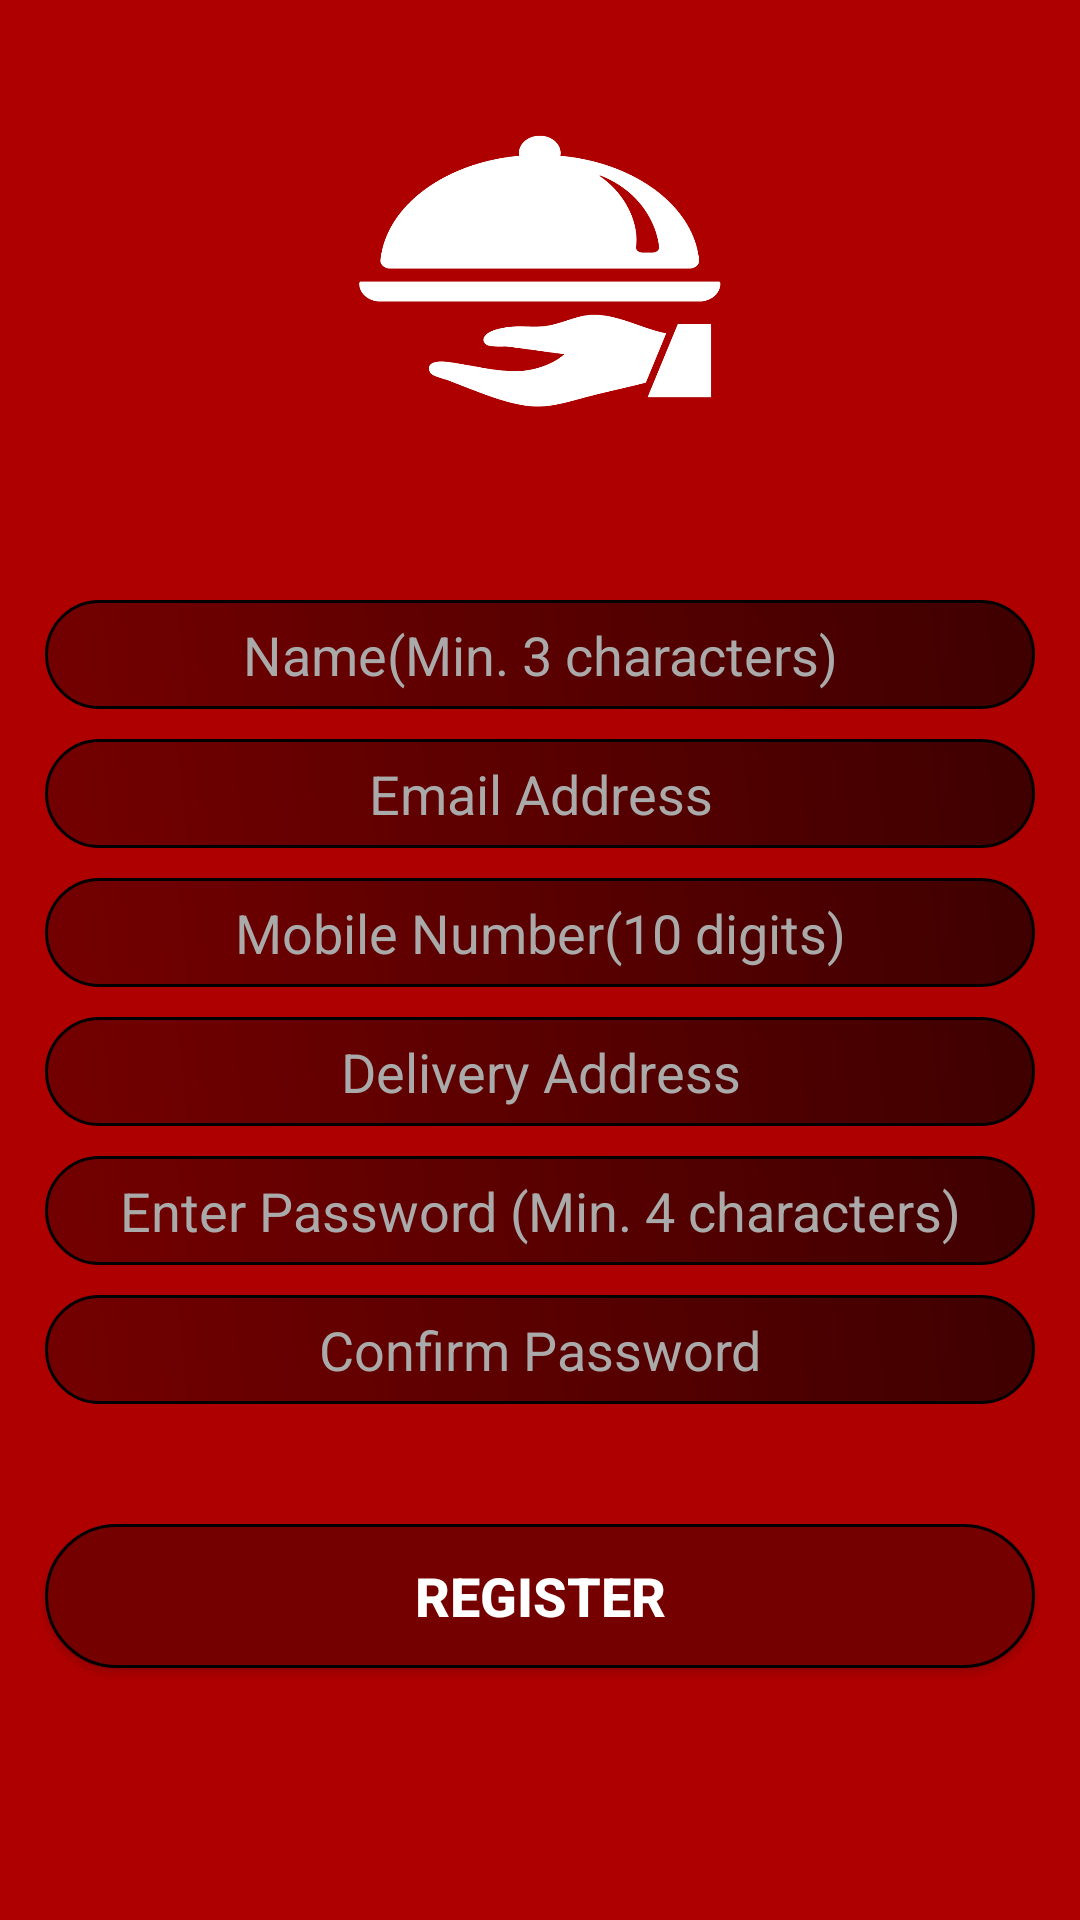

Write the Android layout XML for this screen, with the resource values it uses.
<!-- AndroidManifest.xml: application theme AppTheme -->
<!-- res/layout/activity_register.xml -->
<?xml version="1.0" encoding="utf-8"?>
<LinearLayout xmlns:android="http://schemas.android.com/apk/res/android"
    xmlns:app="http://schemas.android.com/apk/res-auto"
    xmlns:tools="http://schemas.android.com/tools"
    android:layout_width="match_parent"
    android:layout_height="match_parent"
    tools:context=".activity.Register"
    android:background="@color/colorPrimary"
    android:orientation="vertical"
    android:id="@+id/ll">

    <ImageView
        android:id="@+id/imgLogo"
        android:layout_width="match_parent"
        android:layout_height="100dp"
        android:src="@drawable/logo"
        android:layout_marginTop="40dp" />
    <EditText
        android:id="@+id/etName"
        android:layout_width="match_parent"
        android:layout_height="wrap_content"
        android:layout_marginRight="15dp"
        android:layout_marginLeft="15dp"
        android:layout_marginTop="60dp"
        android:padding="6dp"
        android:inputType="textPersonName"
        android:hint="@string/name_min_3_characters"
        android:background="@drawable/custom_edittext"
        android:textColor="#ffffff"
        android:gravity="center_horizontal"
        android:textColorHint="#aaaaaa"/>
    <EditText
        android:id="@+id/etEmail"
        android:layout_width="match_parent"
        android:layout_height="wrap_content"
        android:layout_marginRight="15dp"
        android:layout_marginLeft="15dp"
        android:layout_marginTop="10dp"
        android:padding="6dp"
        android:inputType="textEmailAddress"
        android:maxLines="1"
        android:hint="@string/email_address"
        android:background="@drawable/custom_edittext"
        android:textColor="#ffffff"
        android:gravity="center_horizontal"
        android:textColorHint="#aaaaaa"/>

    <EditText
        android:id="@+id/etMobileNumber"
        android:layout_width="match_parent"
        android:layout_height="wrap_content"
        android:layout_marginRight="15dp"
        android:layout_marginLeft="15dp"
        android:layout_marginTop="10dp"
        android:padding="6dp"
        android:inputType="phone"
        android:maxLength="10"
        android:maxLines="1"
        android:hint="@string/mobile_number"
        android:background="@drawable/custom_edittext"
        android:textColor="#ffffff"
        android:gravity="center_horizontal"
        android:textColorHint="#aaaaaa"/>

    <EditText
        android:id="@+id/etDeliveryAddress"
        android:layout_width="match_parent"
        android:layout_height="wrap_content"
        android:layout_marginRight="15dp"
        android:layout_marginLeft="15dp"
        android:layout_marginTop="10dp"
        android:padding="6dp"
        android:inputType="textPostalAddress"
        android:hint="@string/delivery_address"
        android:background="@drawable/custom_edittext"
        android:textColor="#ffffff"
        android:gravity="center_horizontal"
        android:textColorHint="#aaaaaa"/>
    <EditText
        android:id="@+id/etPassword"
        android:layout_width="match_parent"
        android:layout_height="wrap_content"
        android:layout_marginRight="15dp"
        android:layout_marginLeft="15dp"
        android:layout_marginTop="10dp"
        android:padding="6dp"
        android:inputType="textPassword"
        android:maxLines="1"
        android:hint="@string/password"
        android:background="@drawable/custom_edittext"
        android:textColor="#ffffff"
        android:gravity="center_horizontal"
        android:textColorHint="#aaaaaa"/>
    <EditText
        android:id="@+id/etConfirmPassword"
        android:layout_width="match_parent"
        android:layout_height="wrap_content"
        android:layout_marginRight="15dp"
        android:layout_marginLeft="15dp"
        android:layout_marginTop="10dp"
        android:padding="6dp"
        android:inputType="textPassword"
        android:maxLines="1"
        android:hint="@string/confirm_password"
        android:background="@drawable/custom_edittext"
        android:textColor="#ffffff"
        android:gravity="center_horizontal"
        android:textColorHint="#aaaaaa"/>

    <Button
        android:id="@+id/btnRegister"
        android:layout_width="match_parent"
        android:layout_height="wrap_content"
        android:layout_marginRight="15dp"
        android:layout_marginLeft="15dp"
        android:layout_marginTop="40dp"
        android:padding="6dp"
        android:background="@drawable/custom_button"
        android:text="@string/register"
        android:textStyle="bold"
        android:textSize="18sp"
        android:textColor="#ffffff"/>

</LinearLayout>
<!-- resources referenced by this layout -->
<resources>
  <color name="colorPrimary">#AF0000</color>
  <!-- drawable custom_button (drawable) -->
  <?xml version="1.0" encoding="utf-8"?>
  <shape xmlns:android="http://schemas.android.com/apk/res/android" android:shape="rectangle" >
      <corners
          android:topLeftRadius="100dp"
          android:topRightRadius="100dp"
          android:bottomLeftRadius="100dp"
          android:bottomRightRadius="100dp"
          />
      <gradient
          android:angle="45"
          android:startColor="@color/colorPrimaryDark"
          android:endColor="@color/colorPrimaryDark"
          android:type="linear"
          />
      <padding
          android:left="0dp"
          android:top="0dp"
          android:right="0dp"
          android:bottom="0dp"
          />
      <size
          android:width="0dp"
          android:height="0dp"
          />
      <stroke
          android:width="1dp"
          android:color="#000000"
          />
  </shape>
  <!-- drawable custom_edittext (drawable) -->
  <?xml version="1.0" encoding="utf-8"?>
  <shape xmlns:android="http://schemas.android.com/apk/res/android" android:shape="rectangle" >
      <corners
          android:topLeftRadius="100dp"
          android:topRightRadius="100dp"
          android:bottomLeftRadius="100dp"
          android:bottomRightRadius="100dp"
          />
      <gradient
          android:angle="45"
          android:startColor="#740000"
          android:endColor="#3F0000"
          android:type="linear"
          />
      <padding
          android:left="0dp"
          android:top="0dp"
          android:right="0dp"
          android:bottom="0dp"
          />
      <size
          android:width="0dp"
          android:height="0dp"
          />
      <stroke
          android:width="1dp"
          android:color="#000000"
          />
  </shape>
  <!-- drawable logo: png bitmap (drawable, 14006 bytes) -->
  <string name="confirm_password">Confirm Password</string>
  <string name="delivery_address">Delivery Address</string>
  <string name="email_address">Email Address</string>
  <string name="mobile_number">Mobile Number(10 digits)</string>
  <string name="name_min_3_characters"> Name(Min. 3 characters)</string>
  <string name="password">Enter Password (Min. 4 characters)</string>
  <string name="register">Register</string>
  <style name="AppTheme" parent="Theme.AppCompat.Light.NoActionBar">
          
          <item name="colorPrimary">@color/colorPrimary</item>
          <item name="colorPrimaryDark">@color/colorPrimaryDark</item>
          <item name="colorAccent">@color/colorAccent</item>
          <item name="background">@color/colorPrimaryDark</item>
      </style>
  <color name="colorPrimaryDark">#740000</color>
  <color name="colorAccent">#ffffff</color>
</resources>
